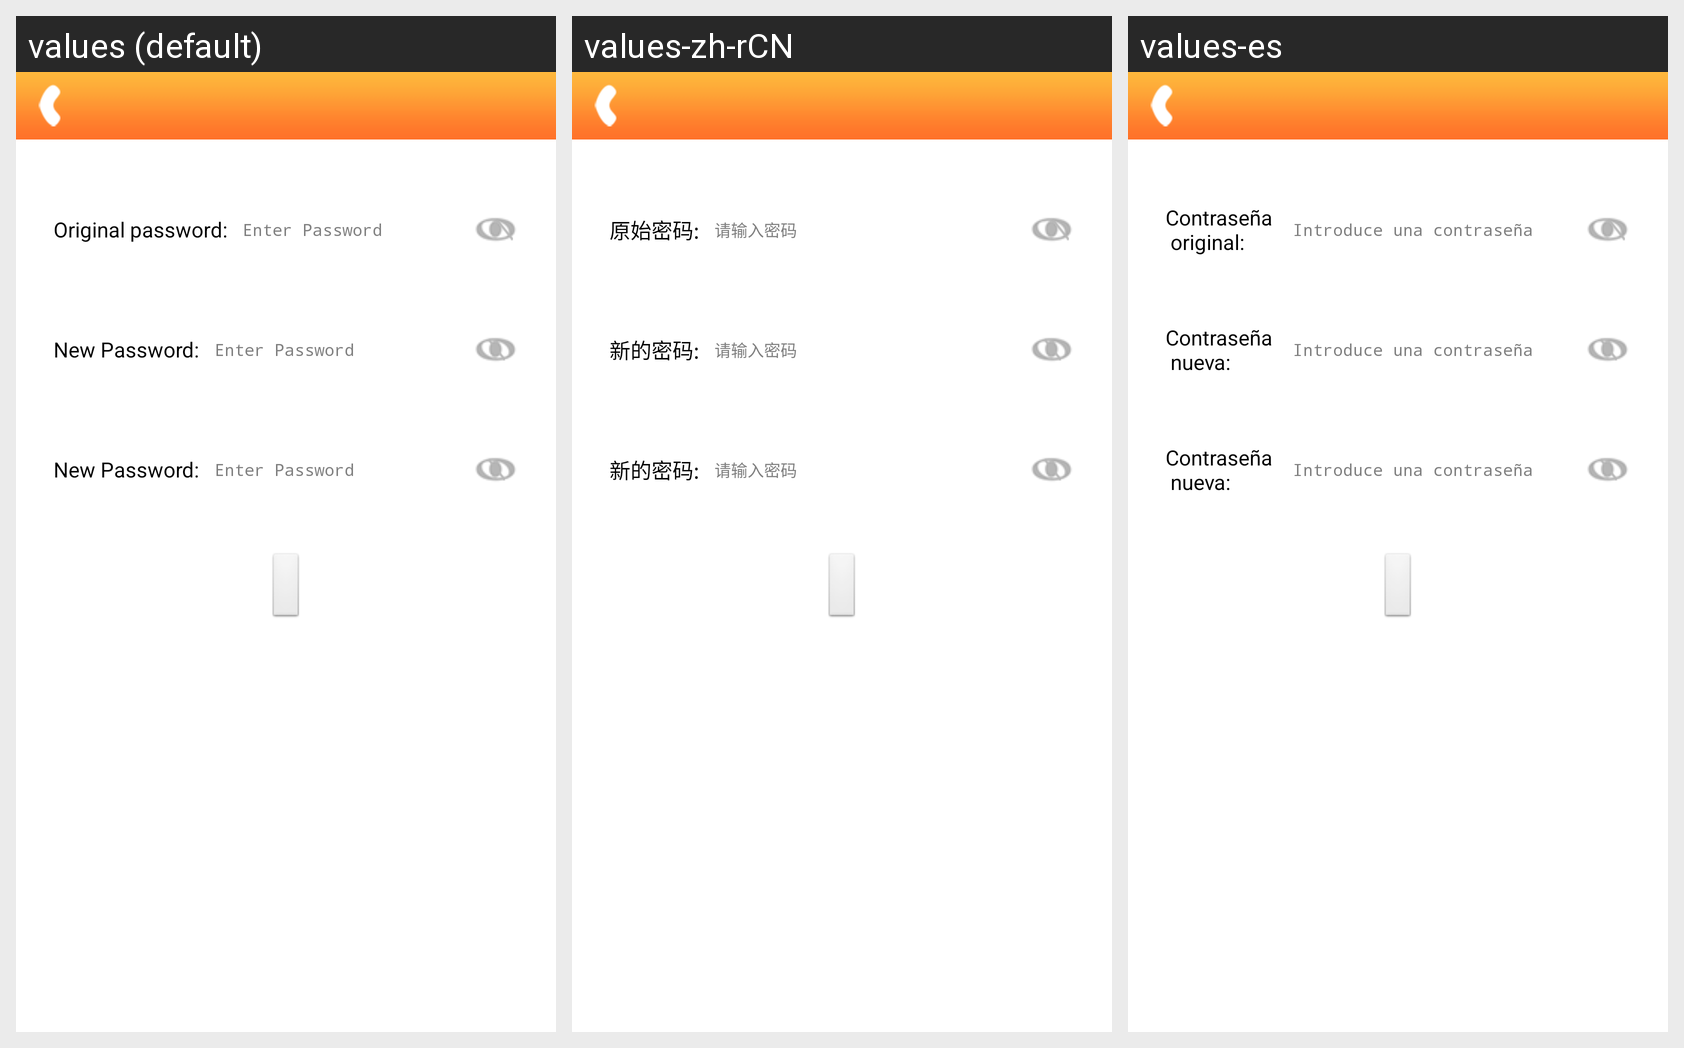

Strings drawn on this Android screen and how each of the app's shown locales translates them:
Android screen res/layout/activity_change_password.xml rendered under 3 locales, left to right: values (default), values-zh-rCN, values-es. Device: Nexus 5 (rendered at 1080×1920; each locale shown at half size, 540×960, under a caption strip naming it); theme android:Theme.Light.NoTitleBar.
Strings drawn on this screen, with the default value and each locale's value (text and hints the layout hard-codes, and strings that could not be matched under every locale, appear in the picture but are not listed):

old_psw
  values: Original password:
  values-zh-rCN: 原始密码:
  values-es: Contraseña 
       original:

login_pass_hint
  values: Enter Password
  values-zh-rCN: 请输入密码
  values-es: Introduce una contraseña

new_psw
  values: New Password:
  values-zh-rCN: 新的密码:
  values-es: Contraseña 
       nueva:
